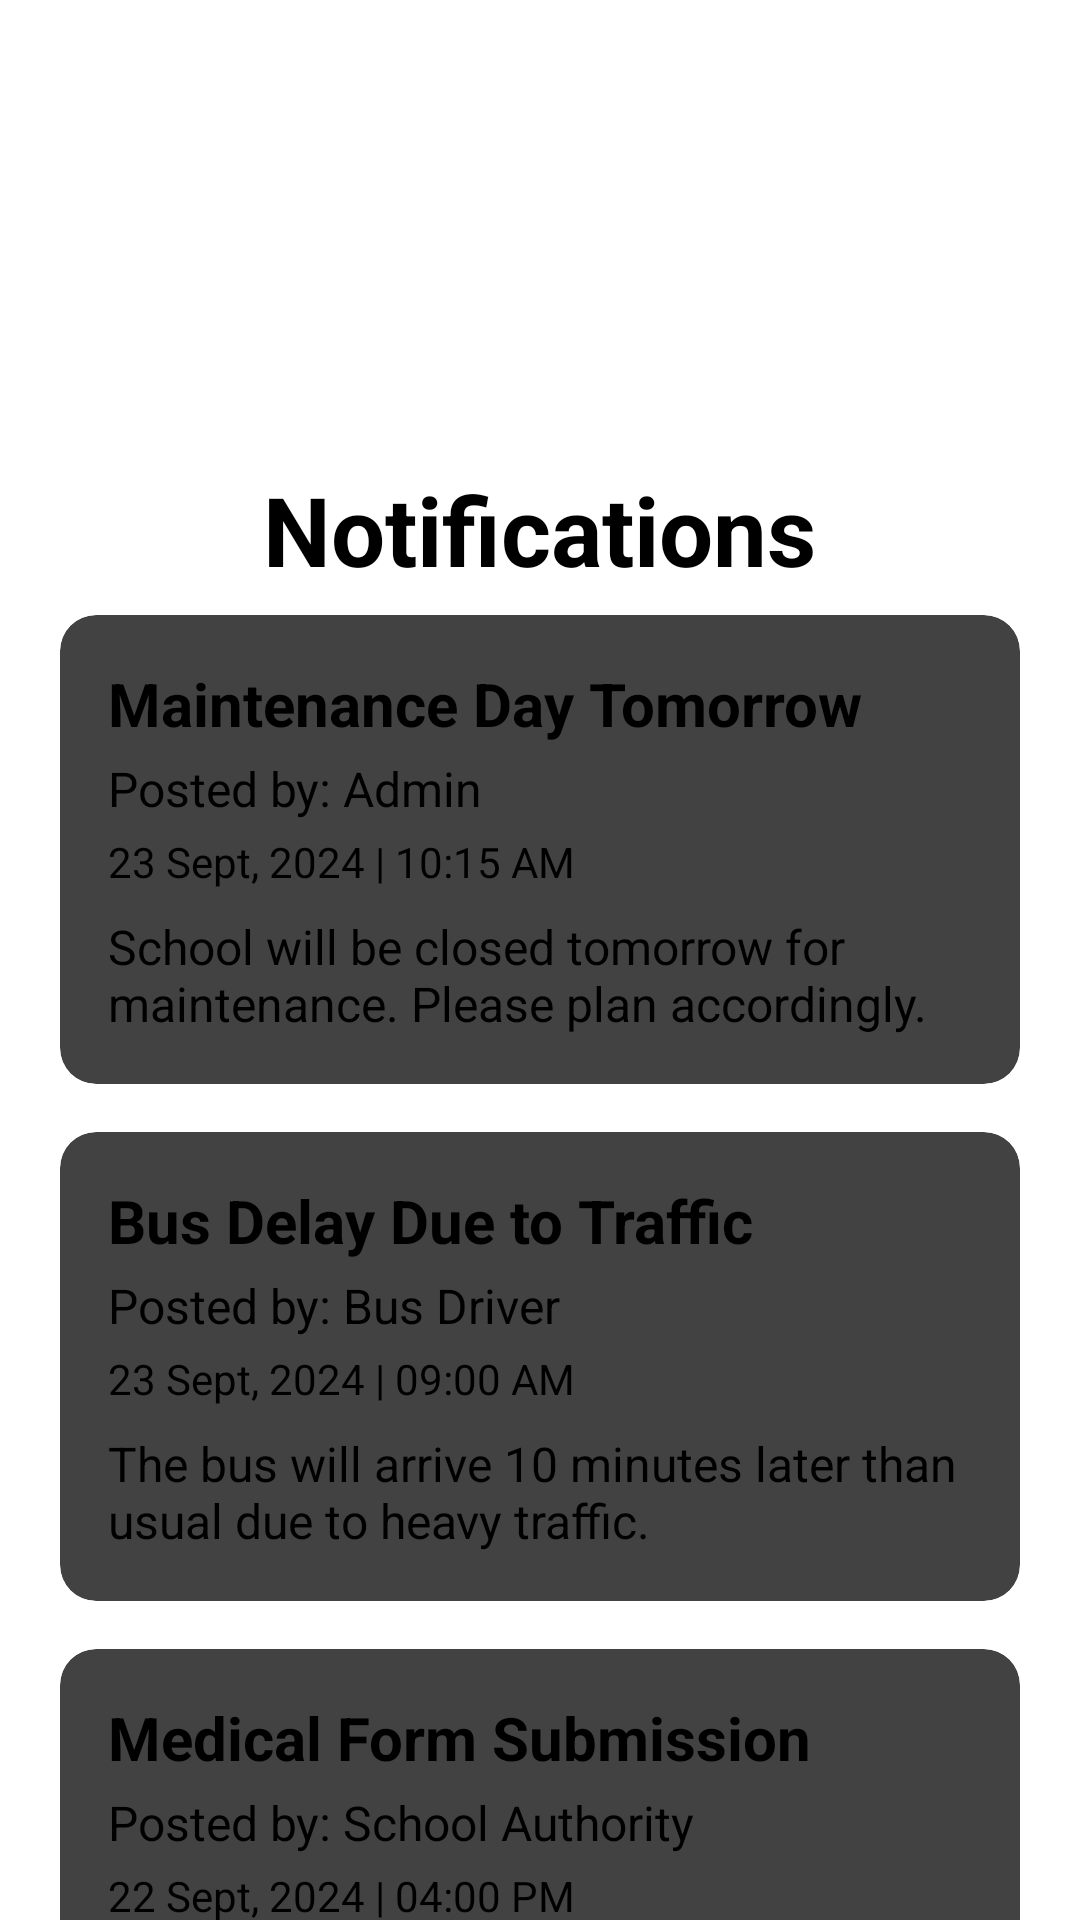

The Android layout XML behind this screen, and the referenced resources:
<!-- AndroidManifest.xml: application theme Theme.DriverApp -->
<!-- res/layout/activity_notification.xml -->
<?xml version="1.0" encoding="utf-8"?>
<androidx.drawerlayout.widget.DrawerLayout xmlns:android="http://schemas.android.com/apk/res/android"
    android:layout_width="match_parent"
    android:layout_height="match_parent"
    android:id="@+id/main"
    tools:context=".NotificationActivity"
    xmlns:app="http://schemas.android.com/apk/res-auto"
    xmlns:tools="http://schemas.android.com/tools">

    <com.google.android.material.navigation.NavigationView
        android:id="@+id/navigation_menu"
        android:layout_width="wrap_content"
        android:layout_height="match_parent"
        android:layout_gravity="start"
        android:background="@color/white"
        app:headerLayout="@layout/header"
        app:menu="@menu/main_menu"
        tools:ignore="VisualLintBounds" />


    <RelativeLayout
        android:layout_width="match_parent"
        android:layout_height="match_parent">
    
    <View
        android:id="@+id/top_view"
        android:layout_width="match_parent"
        android:layout_height="200dp"
        android:background="@drawable/bg_view" />

        <ImageView
            android:id="@+id/Menu"
            android:layout_width="60dp"
            android:layout_height="45dp"
            android:layout_marginTop="25dp"
            android:contentDescription="@string/menu"
            android:src="@drawable/baseline_menu_24"
            android:layout_gravity="start"/>

    <ImageView
        android:id="@+id/Logo"
        android:layout_width="200dp"
        android:layout_height="130dp"
        android:layout_marginTop="25sp"
        android:layout_centerHorizontal="true"
        android:contentDescription="@string/logo"
        android:src="@drawable/l"
        android:layout_gravity="center"/>

        <TextView
            android:id="@+id/notifications_title"
            android:layout_width="wrap_content"
            android:layout_height="wrap_content"
            android:layout_below="@id/Logo"
            android:layout_marginBottom="5dp"
            android:text="@string/notifications"
            android:textAlignment="center"
            android:textColor="@color/black"
            android:textSize="32sp"
            android:layout_marginHorizontal="80dp"
            android:textStyle="bold"
            android:gravity="center"
            android:layout_centerHorizontal="true"/>

    
    <ScrollView
        android:id="@+id/notification_scrollview"
        android:layout_width="match_parent"
        android:layout_height="wrap_content"
        android:layout_marginTop="5dp"
        android:layout_marginLeft="20dp"
        android:layout_marginRight="20dp"
        android:layout_centerHorizontal="true"
        android:layout_below="@id/top_view">

        
        <LinearLayout
            android:id="@+id/notification_container"
            android:layout_width="match_parent"
            android:layout_height="wrap_content"
            android:orientation="vertical"
            >

            


            <androidx.cardview.widget.CardView
                android:layout_width="match_parent"
                android:layout_height="wrap_content"
                app:cardCornerRadius="12dp"
                app:cardElevation="8dp"
                android:layout_marginBottom="16dp">

                <LinearLayout
                    android:layout_width="match_parent"
                    android:layout_height="wrap_content"
                    android:orientation="vertical"
                    android:padding="16dp">

                    
                    <TextView
                        android:layout_width="match_parent"
                        android:layout_height="wrap_content"
                        android:text="@string/maintenance_day_tomorrow"
                        android:textSize="20sp"
                        android:textStyle="bold"
                        android:textColor="@color/black" />

                    
                    <TextView
                        android:layout_width="wrap_content"
                        android:layout_height="wrap_content"
                        android:text="@string/posted_by_admin"
                        android:textSize="16sp"
                        android:textColor="@color/black"
                        android:layout_marginTop="4dp" />

                    
                    <TextView
                        android:layout_width="wrap_content"
                        android:layout_height="wrap_content"
                        android:text="@string/_23_sept_2024_10_15_am"
                        android:textSize="14sp"
                        android:textColor="@color/black"
                        android:layout_marginTop="4dp" />

                    
                    <TextView
                        android:layout_width="match_parent"
                        android:layout_height="wrap_content"
                        android:text="@string/school_will_be_closed_tomorrow_for_maintenance_please_plan_accordingly"
                        android:textSize="16sp"
                        android:textColor="@color/black"
                        android:layout_marginTop="8dp" />
                </LinearLayout>
            </androidx.cardview.widget.CardView>

            
            <androidx.cardview.widget.CardView
                android:layout_width="match_parent"
                android:layout_height="wrap_content"
                app:cardCornerRadius="12dp"
                app:cardElevation="8dp"
                android:layout_marginBottom="16dp">

                <LinearLayout
                    android:layout_width="match_parent"
                    android:layout_height="wrap_content"
                    android:orientation="vertical"
                    android:padding="16dp">

                    
                    <TextView
                        android:layout_width="match_parent"
                        android:layout_height="wrap_content"
                        android:text="@string/bus_delay_due_to_traffic"
                        android:textSize="20sp"
                        android:textStyle="bold"
                        android:textColor="@color/black" />

                    
                    <TextView
                        android:layout_width="wrap_content"
                        android:layout_height="wrap_content"
                        android:text="@string/posted_by_bus_driver"
                        android:textSize="16sp"
                        android:textColor="@color/black"
                        android:layout_marginTop="4dp" />

                    
                    <TextView
                        android:layout_width="wrap_content"
                        android:layout_height="wrap_content"
                        android:text="@string/_23_sept_2024_09_00_am"
                        android:textSize="14sp"
                        android:textColor="@color/black"
                        android:layout_marginTop="4dp" />

                    
                    <TextView
                        android:layout_width="match_parent"
                        android:layout_height="wrap_content"
                        android:text="@string/the_bus_will_arrive_10_minutes_later_than_usual_due_to_heavy_traffic"
                        android:textSize="16sp"
                        android:textColor="@color/black"
                        android:layout_marginTop="8dp" />
                </LinearLayout>
            </androidx.cardview.widget.CardView>

            
            <androidx.cardview.widget.CardView
                android:layout_width="match_parent"
                android:layout_height="wrap_content"
                app:cardCornerRadius="12dp"
                app:cardElevation="8dp"
                android:layout_marginBottom="16dp">

                <LinearLayout
                    android:layout_width="match_parent"
                    android:layout_height="wrap_content"
                    android:orientation="vertical"
                    android:padding="16dp">

                    
                    <TextView
                        android:layout_width="match_parent"
                        android:layout_height="wrap_content"
                        android:text="@string/medical_form_submission"
                        android:textSize="20sp"
                        android:textStyle="bold"
                        android:textColor="@color/black" />

                    
                    <TextView
                        android:layout_width="wrap_content"
                        android:layout_height="wrap_content"
                        android:text="@string/posted_by_school_authority"
                        android:textSize="16sp"
                        android:textColor="@color/black"
                        android:layout_marginTop="4dp" />

                    
                    <TextView
                        android:layout_width="wrap_content"
                        android:layout_height="wrap_content"
                        android:text="@string/_22_sept_2024_04_00_pm"
                        android:textSize="14sp"
                        android:textColor="@color/black"
                        android:layout_marginTop="4dp" />

                    
                    <TextView
                        android:layout_width="match_parent"
                        android:layout_height="wrap_content"
                        android:text="@string/all_students_must_submit_their_updated_medical_forms_by_next_week"
                        android:textSize="16sp"
                        android:textColor="@color/black"
                        android:layout_marginTop="8dp" />
                </LinearLayout>
            </androidx.cardview.widget.CardView>

            
        </LinearLayout>
    </ScrollView>




    </RelativeLayout>

</androidx.drawerlayout.widget.DrawerLayout>
<!-- resources referenced by this layout -->
<resources>
  <string name="_22_sept_2024_04_00_pm">22 Sept, 2024 | 04:00 PM</string>
  <string name="_23_sept_2024_09_00_am">23 Sept, 2024 | 09:00 AM</string>
  <string name="_23_sept_2024_10_15_am">23 Sept, 2024 | 10:15 AM</string>
  <string name="all_students_must_submit_their_updated_medical_forms_by_next_week">All students must submit their updated medical forms by next week.</string>
  <string name="bus_delay_due_to_traffic">Bus Delay Due to Traffic</string>
  <string name="logo">Logo</string>
  <string name="maintenance_day_tomorrow">Maintenance Day Tomorrow</string>
  <string name="medical_form_submission">Medical Form Submission</string>
  <string name="menu">Menu</string>
  <string name="notifications">Notifications</string>
  <string name="posted_by_admin">Posted by: Admin</string>
  <string name="posted_by_bus_driver">Posted by: Bus Driver</string>
  <string name="posted_by_school_authority">Posted by: School Authority</string>
  <string name="school_will_be_closed_tomorrow_for_maintenance_please_plan_accordingly">School will be closed tomorrow for maintenance. Please plan accordingly.</string>
  <string name="the_bus_will_arrive_10_minutes_later_than_usual_due_to_heavy_traffic">The bus will arrive 10 minutes later than usual due to heavy traffic.</string>
  <style name="Theme.DriverApp" parent="Base.Theme.DriverApp">
      
      <item name="android:navigationBarColor">@android:color/transparent</item>
      <item name="android:statusBarColor">@android:color/transparent</item>
      <item name="android:windowLightStatusBar">?attr/isLightTheme</item>
    </style>
  <!-- not gathered from this repository: default colours our renderer supplied (Android Studio template values) -->
  <color name="black">#FF000000</color>
  <color name="white">#FFFFFFFF</color>
</resources>
